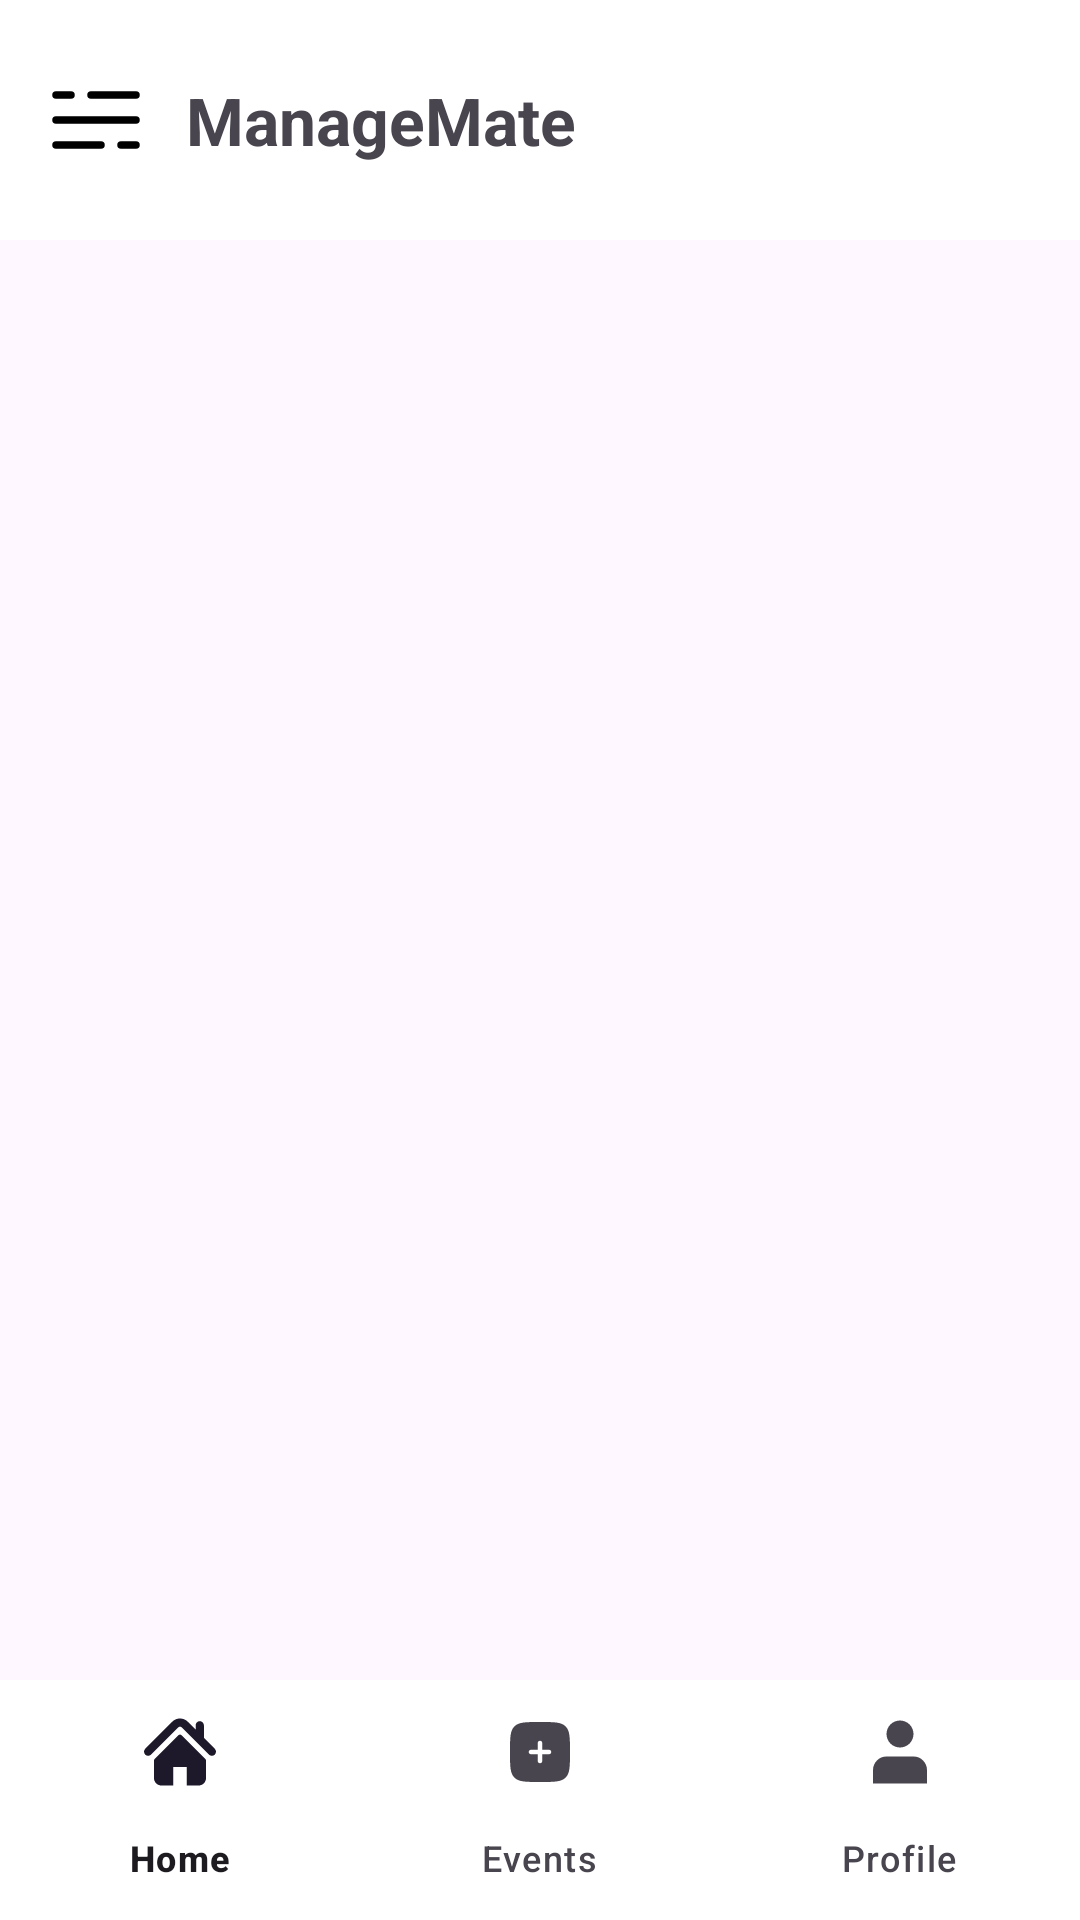

Reconstruct the res/layout file that produces this screen, plus the resources it refers to.
<!-- AndroidManifest.xml: application theme Theme.EventManagment -->
<!-- res/layout/activity_main.xml -->
<?xml version="1.0" encoding="utf-8"?>
<androidx.drawerlayout.widget.DrawerLayout
    xmlns:android="http://schemas.android.com/apk/res/android"
    xmlns:app="http://schemas.android.com/apk/res-auto"
    xmlns:tools="http://schemas.android.com/tools"
    android:id="@+id/drawerLayout"
    android:layout_width="match_parent"
    android:layout_height="match_parent"
    tools:context=".MainActivity">

    
    <androidx.constraintlayout.widget.ConstraintLayout
        android:layout_width="match_parent"
        android:layout_height="match_parent">

        
        <LinearLayout
            android:id="@+id/topBar"
            android:layout_width="0dp"
            android:layout_height="80dp"
            android:orientation="horizontal"
            android:gravity="center_vertical"
            android:background="@android:color/white"
            android:padding="12dp"
            app:layout_constraintTop_toTopOf="parent"
            app:layout_constraintStart_toStartOf="parent"
            app:layout_constraintEnd_toEndOf="parent">

            <ImageView
                android:id="@+id/ivMenu"
                android:layout_width="40dp"
                android:layout_height="40dp"
                android:src="@drawable/ic_menu"/>

            <TextView
                android:id="@+id/headingText"
                android:layout_width="wrap_content"
                android:layout_height="wrap_content"
                android:layout_marginStart="10dp"
                android:text="ManageMate"
                android:textAlignment="center"
                android:textSize="22sp"
                android:textStyle="bold"
                android:visibility="visible"
                app:layout_constraintEnd_toEndOf="parent"
                app:layout_constraintStart_toEndOf="@id/ivMenu" />
        </LinearLayout>

        
        <ProgressBar
            android:id="@+id/progressBar"
            android:layout_width="wrap_content"
            android:layout_height="wrap_content"
            android:visibility="gone"
            app:layout_constraintTop_toBottomOf="@id/topBar"
            app:layout_constraintBottom_toTopOf="@id/bottom_navigation"
            app:layout_constraintStart_toStartOf="parent"
            app:layout_constraintEnd_toEndOf="parent"/>

        
        <androidx.viewpager2.widget.ViewPager2
            android:id="@+id/eventSlider"
            android:layout_width="0dp"
            android:layout_height="0dp"
            android:clipToPadding="false"
            android:clipChildren="false"
            android:overScrollMode="never"
            android:paddingTop="10dp"
            android:visibility="gone"
            app:layout_constraintTop_toBottomOf="@id/topBar"
            app:layout_constraintBottom_toTopOf="@id/bottom_navigation"
            app:layout_constraintStart_toStartOf="parent"
            app:layout_constraintEnd_toEndOf="parent"/>

        
        <com.google.android.material.bottomnavigation.BottomNavigationView
            android:id="@+id/bottom_navigation"
            android:layout_width="0dp"
            android:layout_height="80dp"
            android:background="@android:color/white"
            app:menu="@menu/bottom_nav_menu"
            app:layout_constraintBottom_toBottomOf="parent"
            app:layout_constraintStart_toStartOf="parent"
            app:layout_constraintEnd_toEndOf="parent"/>

    </androidx.constraintlayout.widget.ConstraintLayout>

    
    <com.google.android.material.navigation.NavigationView
        android:id="@+id/navigationView"
        android:layout_width="260dp"
        android:layout_height="match_parent"
        android:layout_gravity="start"
        android:background="@android:color/white"
        app:headerLayout="@layout/drawer_header"
        app:menu="@menu/drawer_menu"/>

</androidx.drawerlayout.widget.DrawerLayout>
<!-- res/layout/drawer_header.xml (included above) -->
<?xml version="1.0" encoding="utf-8"?>
<LinearLayout xmlns:android="http://schemas.android.com/apk/res/android"
    android:layout_width="match_parent"
    android:layout_height="180dp"
    android:orientation="vertical"
    android:padding="20dp"
    android:background="#8E44AD"
    android:gravity="bottom">

    <ImageView
        android:id="@+id/userImage"
        android:layout_width="70dp"
        android:layout_height="70dp"
        android:src="@drawable/user_icon"
        android:background="@drawable/abc"
        android:padding="5dp"
        android:scaleType="centerCrop" />

    <TextView
        android:id="@+id/headerUserName"
        android:layout_width="wrap_content"
        android:layout_height="wrap_content"
        android:text="User"
        android:textStyle="bold"
        android:textSize="18sp"
        android:layout_marginTop="10dp"
        android:textColor="@android:color/white" />

    
    
    
    
    
    
    
</LinearLayout>
<!-- resources referenced by this layout -->
<resources>
  <!-- drawable abc (drawable) -->
  <?xml version="1.0" encoding="utf-8"?>
  <shape xmlns:android="http://schemas.android.com/apk/res/android"
      android:shape="oval">
    <solid android:color="@android:color/white" />
    <size android:width="80dp" android:height="80dp" />
  </shape>
  <!-- drawable ic_menu (drawable) -->
  <vector xmlns:android="http://schemas.android.com/apk/res/android"
      android:width="800dp"
      android:height="800dp"
      android:viewportWidth="24"
      android:viewportHeight="24">
    <path
        android:pathData="M4,7L7,7M20,7L11,7"
        android:strokeWidth="1.5"
        android:fillColor="#00000000"
        android:strokeColor="#000000"
        android:strokeLineCap="round"/>
    <path
        android:pathData="M20,17H17M4,17L13,17"
        android:strokeWidth="1.5"
        android:fillColor="#00000000"
        android:strokeColor="#000000"
        android:strokeLineCap="round"/>
    <path
        android:pathData="M4,12H7L20,12"
        android:strokeWidth="1.5"
        android:fillColor="#00000000"
        android:strokeColor="#000000"
        android:strokeLineCap="round"/>
  </vector>
  <style name="Theme.EventManagment" parent="Base.Theme.EventManagment" />
  <style name="Base.Theme.EventManagment" parent="Theme.Material3.DayNight.NoActionBar">
          
          
      </style>
</resources>
